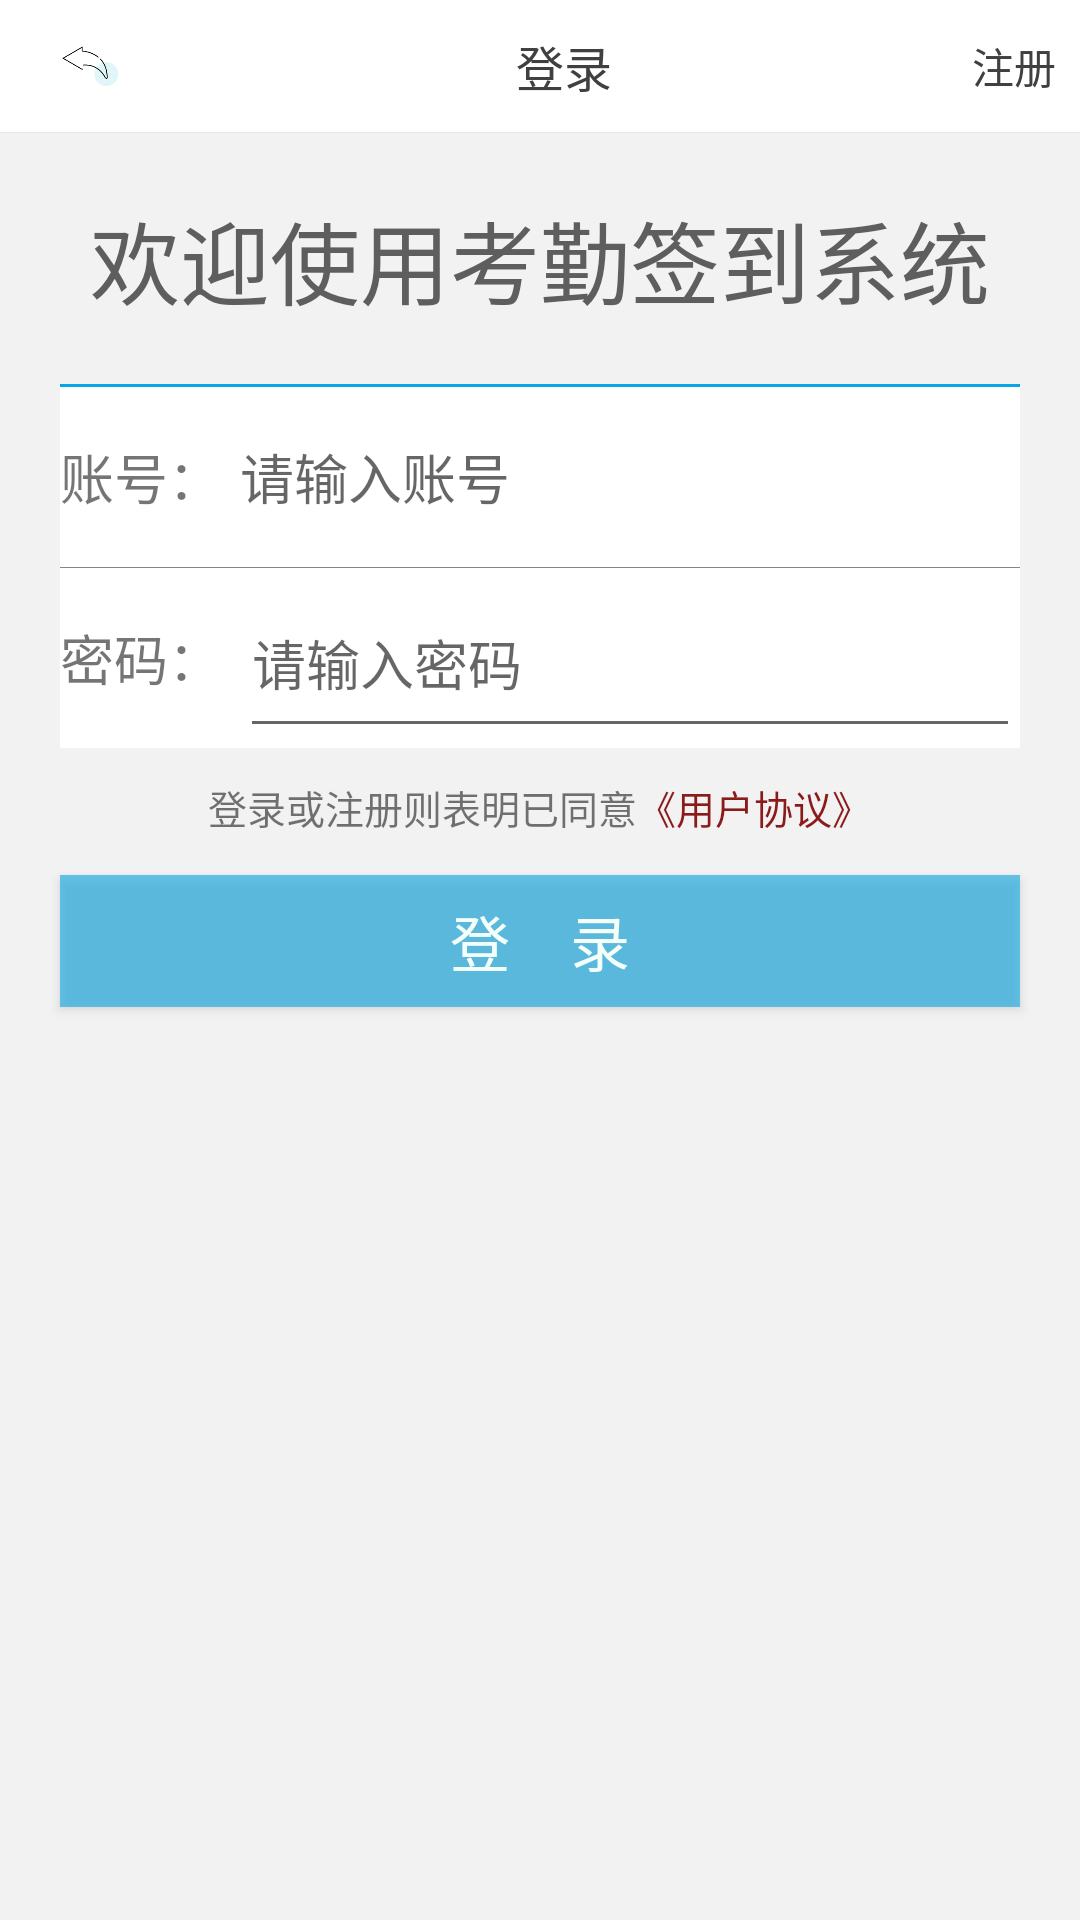

Reconstruct the res/layout file that produces this screen, plus the resources it refers to.
<!-- AndroidManifest.xml: application theme AppTheme -->
<!-- res/layout/activity_enter.xml -->
<?xml version="1.0" encoding="utf-8"?>
<LinearLayout xmlns:android="http://schemas.android.com/apk/res/android"
    android:layout_width="match_parent"
    android:background="#f2f2f2"
    android:orientation="vertical"
    android:layout_height="match_parent">

    <LinearLayout
        style="@style/top_ui">

        <ImageView
            android:layout_width="60dp"
            android:layout_height="wrap_content"
            android:id="@+id/ui_back"
            android:src="@drawable/ico_back"
            android:padding="8dp"/>


        <TextView
            android:layout_width="0dp"
            android:layout_height="wrap_content"
            android:gravity="center"
            android:layout_weight="1"
            android:text="登录"
            android:textColor="#404040"
            android:textSize="16sp"/>
        <TextView
            android:layout_width="wrap_content"
            android:layout_height="wrap_content"
            android:id="@+id/ui_register"
            android:text="注册"
            android:textSize="14sp"
            android:textColor="#404040"
            android:padding="8dp"/>

    </LinearLayout>
        <View
           style="@style/ui_line_gray"/>

        <LinearLayout
            android:layout_width="wrap_content"
            android:layout_height="wrap_content"
            android:layout_gravity="center_horizontal"
            android:layout_marginBottom="20dp"
            android:layout_marginTop="20dp">

            <TextView
                android:layout_width="wrap_content"
                android:layout_height="wrap_content"
                android:gravity="center"
                android:text="欢迎使用考勤签到系统"
                android:textSize="30dp"
                android:textColor="#5E5E5E"/>

        </LinearLayout>

    <LinearLayout
        android:layout_width="match_parent"
        android:layout_height="wrap_content"
        android:layout_marginLeft="20dp"
        android:layout_marginRight="20dp"
        android:background="#ffffff"
        android:orientation="vertical">

        <View
            android:layout_width="fill_parent"
            android:layout_height="1dp"
            android:background="#07a6e6"/>


        <LinearLayout
            android:layout_width="match_parent"
            android:layout_height="60dp"
            android:gravity="center"
            android:orientation="horizontal">
            <TextView
                android:layout_width="60dp"
                android:layout_height="wrap_content"
                android:gravity="center_vertical"
                android:textSize="18sp"
                android:text="账号： "/>

            <EditText
                android:layout_width="fill_parent"
                android:layout_height="fill_parent"
                android:id="@+id/et_username"
                android:background="@null"
                android:gravity="center_vertical"
                android:hint="请输入账号"/>

        </LinearLayout>

        <View
            android:layout_width="fill_parent"
            android:layout_height="1px"
            android:background="#8B8378" />


        <LinearLayout
            android:layout_width="match_parent"
            android:layout_height="60dp"
            android:gravity="center"
            android:orientation="horizontal">
            <TextView
                android:layout_width="60dp"
                android:layout_height="wrap_content"
                android:gravity="center_vertical"
                android:textSize="18sp"
                android:text="密码： " />

            <EditText
                android:layout_width="fill_parent"
                android:layout_height="fill_parent"
                android:id="@+id/et_password"
                android:gravity="center_vertical"
                android:hint="请输入密码"
                android:inputType="textPassword"/>
            </LinearLayout>

    </LinearLayout>

    <LinearLayout
            android:layout_width="wrap_content"
            android:layout_height="wrap_content"
            android:layout_gravity="center_horizontal"
            android:orientation="horizontal"
            android:layout_marginTop="10dp">

            <TextView
                android:layout_width="wrap_content"
                android:layout_height="wrap_content"
                android:text="登录或注册则表明已同意"
                android:textSize="13sp"/>
            <TextView
                android:layout_width="wrap_content"
                android:layout_height="wrap_content"
                android:text="《用户协议》"
                android:textColor="#8B1A1A"
                android:textSize="13sp"/>
        </LinearLayout>

        <Button
            android:layout_width="match_parent"
            android:layout_height="44dp"
            android:background="#9507a6e6"
            android:text="登    录"
            android:textColor="#F5FFFA"
            android:textSize="20sp"
            android:layout_marginTop="13dp"
            android:layout_marginLeft="20dp"
            android:layout_marginRight="20dp"
            android:id="@+id/main_enter" />


</LinearLayout>
<!-- resources referenced by this layout -->
<resources>
  <!-- drawable ico_back: gif bitmap (drawable, 3792 bytes) -->
  <style name="top_ui">
          <item name="android:background">#fff</item>
          <item name="android:layout_width">match_parent</item>
          <item name="android:layout_height">44dp</item>
          <item name="android:gravity">center</item>
          <item name="android:orientation">horizontal</item>
      </style>
  <style name="ui_line_gray">
          <item name="android:background">#e5e5e5</item>
          <item name="android:layout_width">match_parent</item>
          <item name="android:layout_height">1px</item>
      </style>
  <style name="AppTheme" parent="Theme.AppCompat.Light.NoActionBar">
          
          <item name="colorPrimary">@color/colorui</item>
          <item name="colorPrimaryDark">@color/colorui</item>
          <item name="colorAccent">@color/colorui</item>
      </style>
  <color name="colorui">#07a6e6</color>
</resources>
